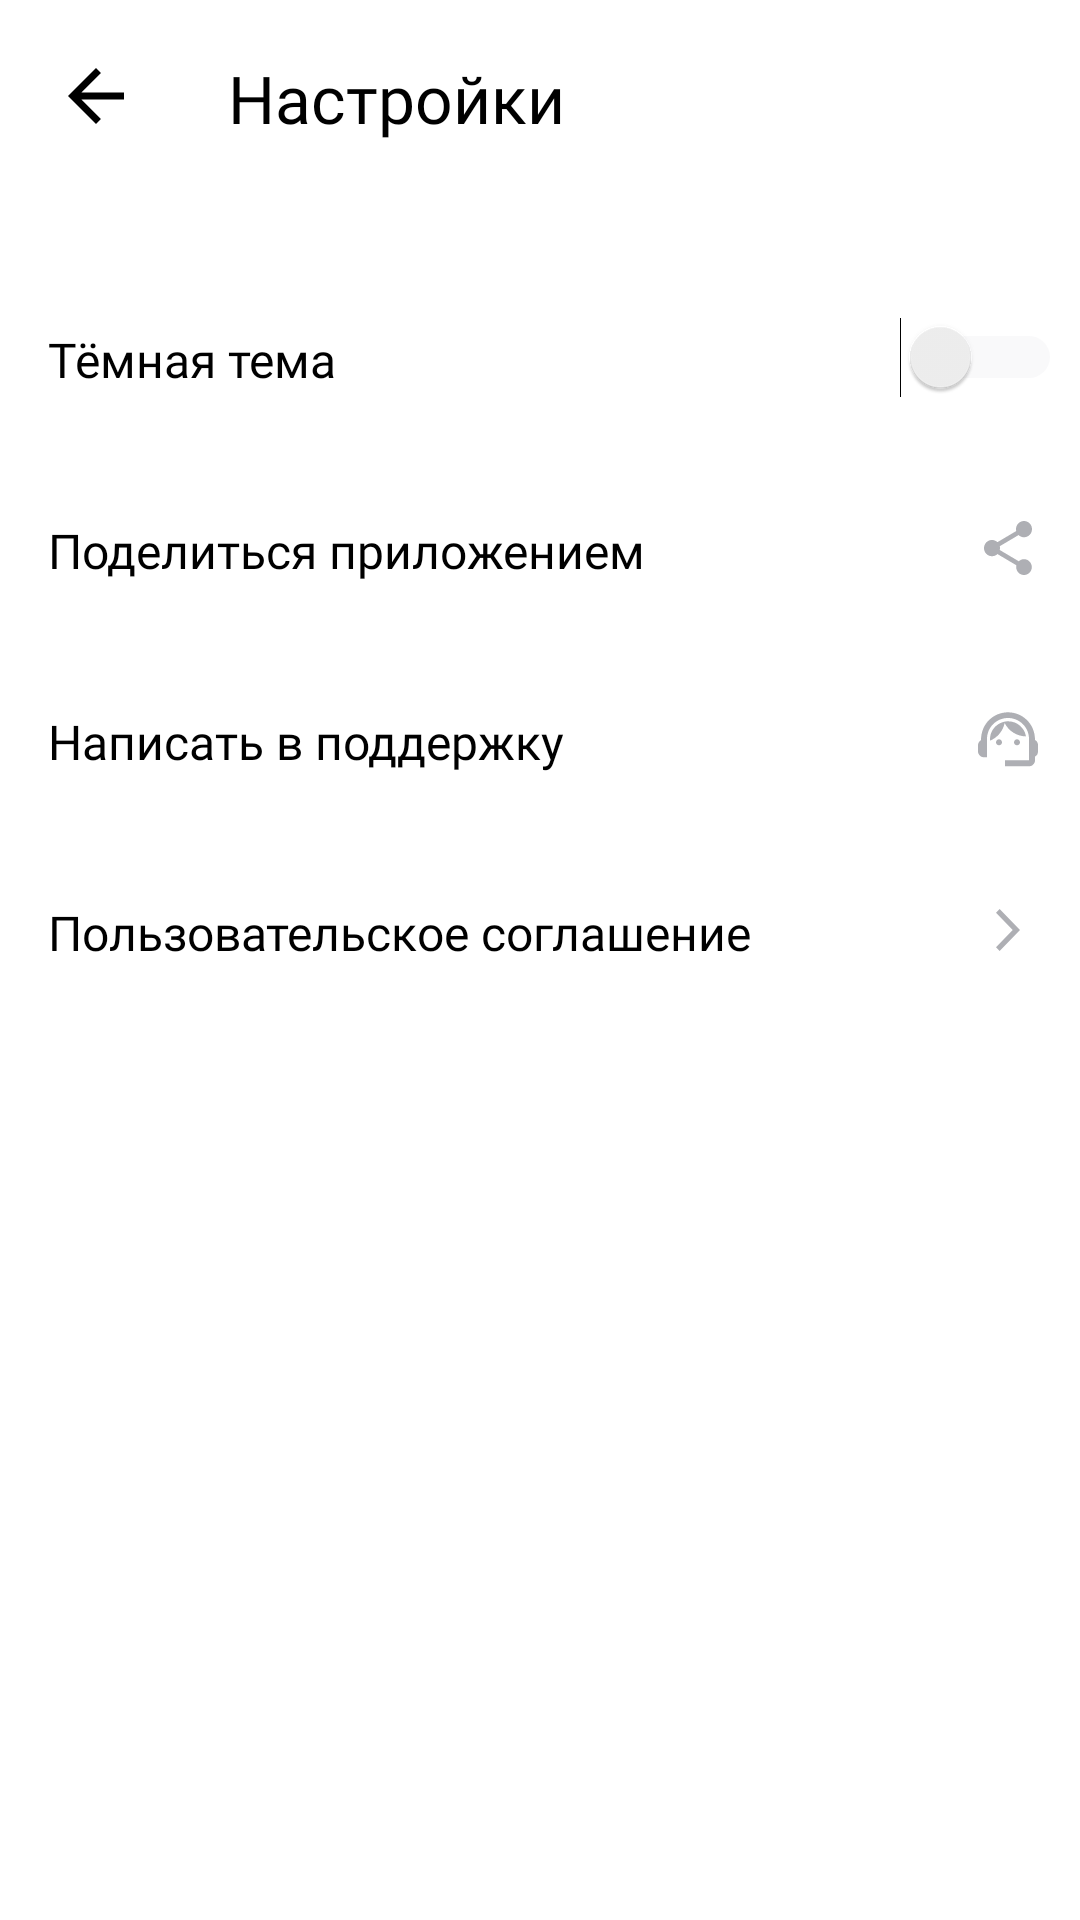

Reconstruct the res/layout file that produces this screen, plus the resources it refers to.
<!-- AndroidManifest.xml: application theme Theme.MaterialComponents.DayNight.NoActionBar -->
<!-- res/layout/activity_settings.xml -->
<?xml version="1.0" encoding="utf-8"?>
<LinearLayout xmlns:app="http://schemas.android.com/apk/res-auto"
    xmlns:android="http://schemas.android.com/apk/res/android"
    android:layout_width="match_parent"
    android:layout_height="match_parent"
    android:background="@color/set_back"
    android:orientation="vertical">

   <LinearLayout
        android:id="@+id/settings"
        style="@style/SettingsScreenFrame">

        <ImageView
            android:id="@+id/button_back"
            android:layout_width="56dp"
            android:layout_height="56dp"
            android:backgroundTint="@color/white"
            android:layout_marginHorizontal="4dp"
            android:layout_marginTop="4dp"
            android:layout_marginBottom="4dp"
            android:src="@drawable/icon_left_"/>

       <FrameLayout
           android:layout_width="match_parent"
           android:layout_height="match_parent">

           <TextView
               android:layout_width="wrap_content"
               android:layout_height="wrap_content"
               android:layout_gravity="start"
               android:layout_marginTop="4dp"
               android:layout_marginBottom="4dp"
               android:paddingTop="14dp"
               android:paddingBottom="12dp"
               android:paddingLeft="12dp"
               android:text="@string/app_settings"
               android:textColor="@color/set_font"
               android:textSize="22sp"
               android:fontFamily="@font/ys_display_regular"/>
       </FrameLayout>
    </LinearLayout>

    <LinearLayout
        android:layout_width="match_parent"
        android:layout_height="wrap_content"
        android:layout_marginTop="24dp"
        android:orientation="vertical">

        <FrameLayout
            style="@style/SettingsScreenFrame"
            android:layout_height="match_parent">

            <TextView
                style="@style/SettingsScreenText"
                android:text="@string/black_theme" />

            <Switch
                android:layout_width="56dp"
                android:layout_height="40dp"
                android:layout_marginTop="11dp"
                android:layout_marginRight="6dp"
                android:layout_gravity="end"
                android:backgroundTint="@color/white"
                android:thumbTint="@color/switch_thumb_color"
                android:trackTint="@color/switch_track_color"/>
        </FrameLayout>

        <FrameLayout
            style="@style/SettingsScreenFrame">

            <TextView
                style="@style/SettingsScreenText"
                android:text="@string/share"/>

            <ImageView
                android:id="@+id/share_button"
                style="@style/SettingsScreenImage"
                android:src="@drawable/icon_share_"/>
        </FrameLayout>
        

        <FrameLayout
            style="@style/SettingsScreenFrame">

            <TextView
                style="@style/SettingsScreenText"
                android:text="@string/support"/>

            <ImageView
                android:id="@+id/support_button"
                style="@style/SettingsScreenImage"
                android:src="@drawable/icon_support_"/>
        </FrameLayout>
        <FrameLayout
            style="@style/SettingsScreenFrame">

            <TextView
                style="@style/SettingsScreenText"
                android:text="@string/agreement"/>

            <ImageView
                android:id="@+id/agreement_button"
                style="@style/SettingsScreenImage"
                android:src="@drawable/icon_right_"/>
            </FrameLayout>
    </LinearLayout>

</LinearLayout>
<!-- resources referenced by this layout -->
<resources>
  <color name="black">#FF000000</color>
  <color name="set_back">#FFFFFFFF</color>
  <color name="set_font">#FF000000</color>
  <color name="white">#FFFFFFFF</color>
  <!-- drawable icon_left_ (drawable) -->
  <vector xmlns:android="http://schemas.android.com/apk/res/android"
      android:width="48dp"
      android:height="48dp"
      android:viewportWidth="48"
      android:viewportHeight="48">
    <group>
      <clip-path
          android:pathData="M12,12h24v24h-24z"/>
      <path
          android:pathData="M32,23H19.83L25.42,17.41L24,16L16,24L24,32L25.41,30.59L19.83,25H32V23Z"
          android:fillColor="@color/set_left"/>
    </group>
  </vector>
  <!-- drawable icon_right_ (drawable) -->
  <vector xmlns:android="http://schemas.android.com/apk/res/android"
      android:width="24dp"
      android:height="24dp"
      android:viewportWidth="24"
      android:viewportHeight="24">
    <path
        android:pathData="M8,17.749L9.213,19L16,12L9.213,5L8,6.252L13.573,12L8,17.749Z"
        android:fillColor="@color/set_icon"/>
  </vector>
  <!-- drawable icon_share_ (drawable) -->
  <vector xmlns:android="http://schemas.android.com/apk/res/android"
      android:width="24dp"
      android:height="24dp"
      android:viewportWidth="24"
      android:viewportHeight="24">
    <path
        android:pathData="M17.333,15.723C16.658,15.723 16.053,15.994 15.591,16.419L9.253,12.669C9.298,12.461 9.333,12.253 9.333,12.036C9.333,11.819 9.298,11.611 9.253,11.404L15.52,7.69C16,8.142 16.631,8.422 17.333,8.422C18.809,8.422 20,7.211 20,5.711C20,4.211 18.809,3 17.333,3C15.858,3 14.667,4.211 14.667,5.711C14.667,5.928 14.702,6.136 14.747,6.343L8.48,10.057C8,9.605 7.369,9.325 6.667,9.325C5.191,9.325 4,10.536 4,12.036C4,13.536 5.191,14.747 6.667,14.747C7.369,14.747 8,14.467 8.48,14.015L14.809,17.774C14.764,17.964 14.738,18.163 14.738,18.361C14.738,19.816 15.902,21 17.333,21C18.764,21 19.929,19.816 19.929,18.361C19.929,16.907 18.764,15.723 17.333,15.723Z"
        android:fillColor="@color/set_icon"/>
  </vector>
  <string name="agreement">Пользовательское соглашение</string>
  <string name="app_settings">Настройки</string>
  <string name="black_theme">Тёмная тема</string>
  <string name="share">Поделиться приложением</string>
  <string name="support">Написать в поддержку</string>
  <style name="SettingsScreenFrame">
          <item name="android:layout_width">match_parent</item>
          <item name="android:layout_height">wrap_content</item>
          <item name="android:orientation">horizontal</item>
      </style>
  <style name="SettingsScreenImage">
          <item name="android:layout_width">@dimen/set_but</item>
          <item name="android:layout_height">@dimen/set_but</item>
          <item name="android:layout_marginTop">@dimen/but_T</item>
          <item name="android:layout_marginEnd">@dimen/but_E</item>
          <item name="android:layout_gravity">end</item>
          <item name="android:backgroundTint">@color/white</item>
      </style>
  <style name="SettingsScreenText">
          <item name="android:layout_width">wrap_content</item>
          <item name="android:layout_height">wrap_content</item>
          <item name="android:layout_gravity">start</item>
          <item name="android:paddingTop">@dimen/text_M</item>
          <item name="android:paddingBottom">@dimen/text_M</item>
          <item name="android:paddingLeft">@dimen/text_S</item>
          <item name="android:textColor">@color/black</item>
          <item name="android:textSize">@dimen/text_size</item>
          <item name="android:fontFamily">@font/ys_display_regular</item>
      </style>
  <color name="set_left">#FF000000</color>
  <color name="set_icon">#AEAFB4</color>
  <dimen name="set_but">24dp</dimen>
  <dimen name="but_T">19dp</dimen>
  <dimen name="but_E">12dp</dimen>
  <dimen name="text_M">21dp</dimen>
  <dimen name="text_S">16dp</dimen>
  <dimen name="text_size">16sp</dimen>
</resources>
